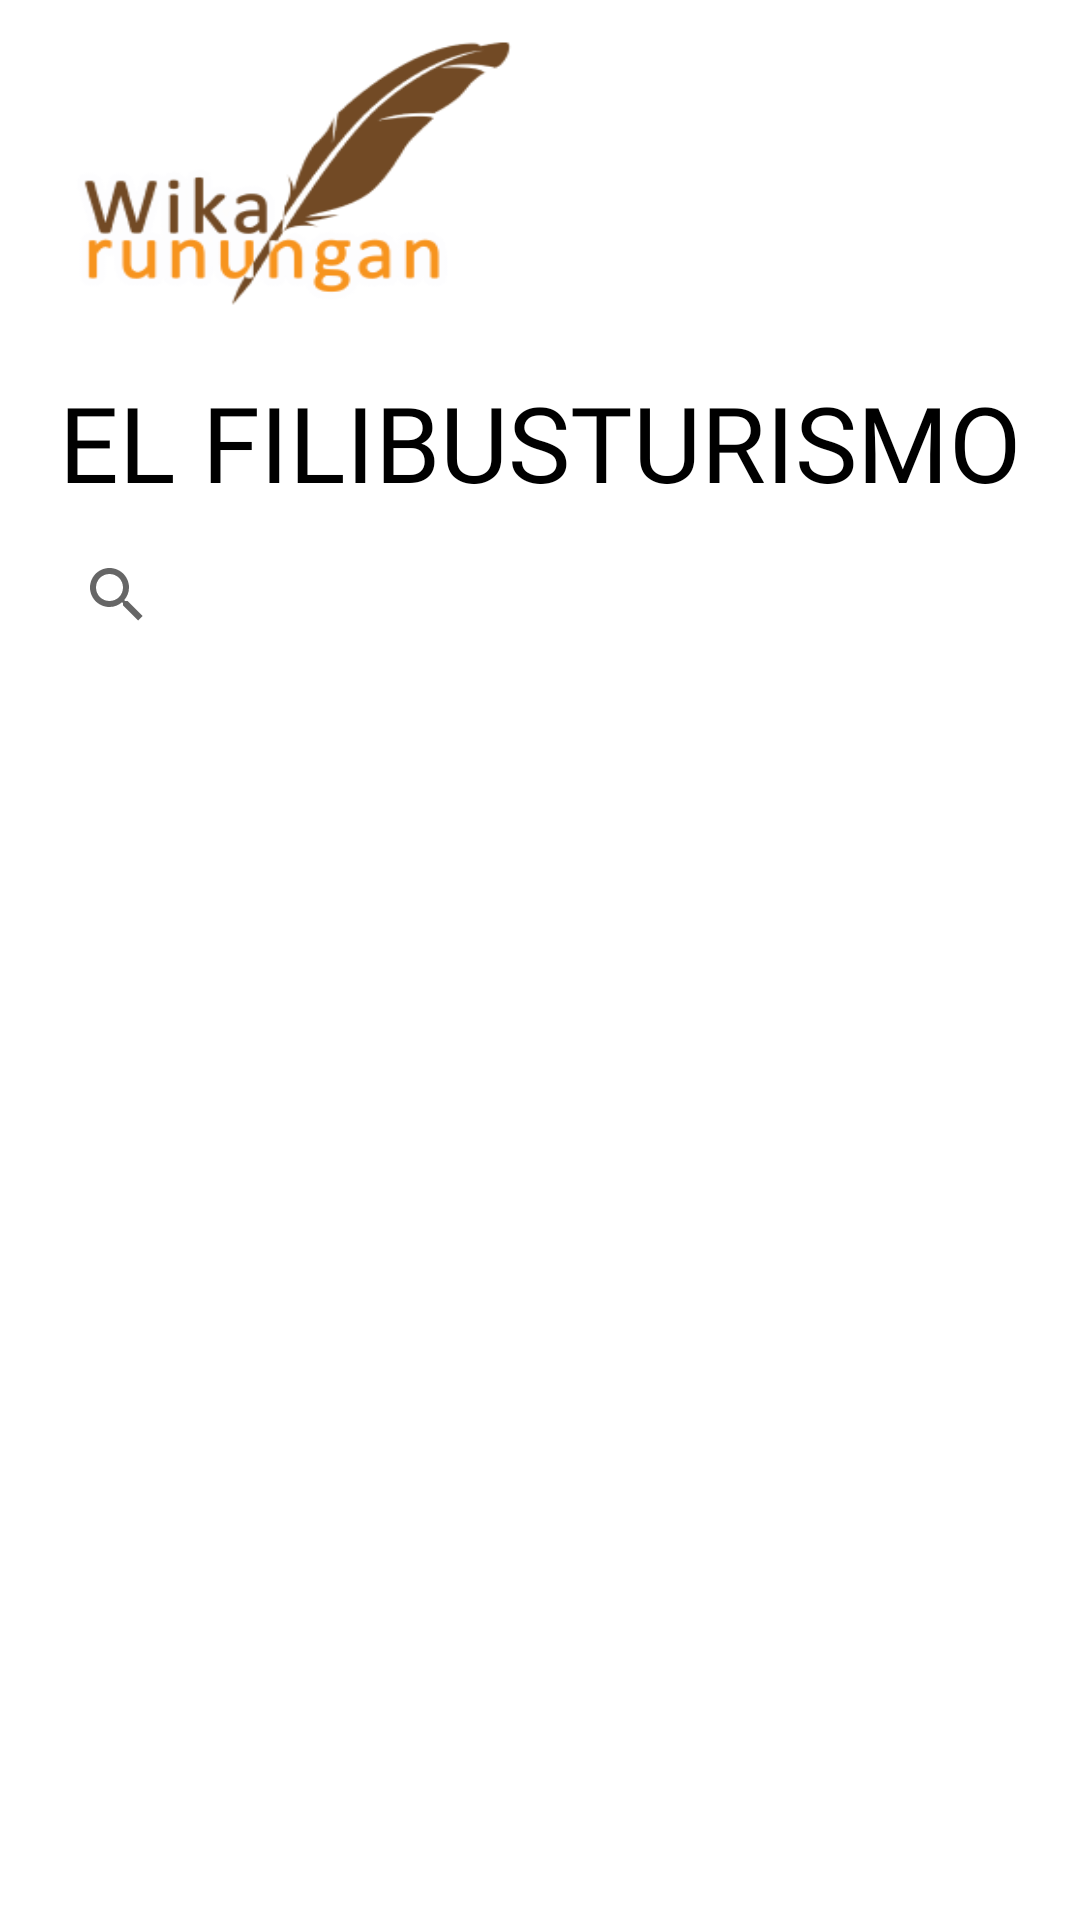

Android layout source for this screen:
<!-- AndroidManifest.xml: application theme Theme.WikaRunungan -->
<!-- res/layout/activity_elfili.xml -->
<?xml version="1.0" encoding="utf-8"?>
<androidx.constraintlayout.widget.ConstraintLayout xmlns:android="http://schemas.android.com/apk/res/android"
    xmlns:app="http://schemas.android.com/apk/res-auto"
    xmlns:tools="http://schemas.android.com/tools"
    android:layout_width="match_parent"
    android:layout_height="match_parent"
    android:background="@drawable/bg"
    tools:context=".ElfiliActivity">
    <ImageView
        android:id="@+id/imageView3"
        android:layout_width="180dp"
        android:layout_height="120dp"
        android:layout_marginTop="4dp"
        android:scaleType="fitXY"
        android:src="@drawable/logo"
        app:layout_constraintEnd_toEndOf="parent"
        app:layout_constraintHorizontal_bias="0.0"
        app:layout_constraintStart_toStartOf="parent"
        app:layout_constraintTop_toTopOf="parent" />

    <SearchView
        android:id="@+id/searchEt2"
        android:layout_width="350dp"
        android:layout_height="35dp"
        android:layout_margin="10dp"
        android:background="@drawable/searchbg"
        android:hint="Search"
        android:paddingStart="10dp"
        android:queryHint="Search"
        app:layout_constraintEnd_toEndOf="parent"
        app:layout_constraintStart_toStartOf="parent"
        app:layout_constraintTop_toBottomOf="@+id/txt" />

    <TextView
        android:id="@+id/txt"
        android:layout_width="wrap_content"
        android:layout_height="wrap_content"
        android:fontFamily="@font/asd"
        android:text="EL FILIBUSTURISMO"
        android:textColor="@color/black"
        android:textSize="35sp"
        app:layout_constraintEnd_toEndOf="parent"
        app:layout_constraintHorizontal_bias="0.5"
        app:layout_constraintStart_toStartOf="parent"
        app:layout_constraintTop_toBottomOf="@+id/imageView3" />

    <androidx.recyclerview.widget.RecyclerView
        android:id="@+id/recycler"
        android:layout_width="0dp"
        android:layout_height="0dp"
        android:layout_marginTop="1dp"
        app:layout_constraintBottom_toBottomOf="parent"
        app:layout_constraintEnd_toEndOf="parent"
        app:layout_constraintHorizontal_bias="0.5"
        app:layout_constraintStart_toStartOf="parent"
        app:layout_constraintTop_toBottomOf="@+id/searchEt2" />

</androidx.constraintlayout.widget.ConstraintLayout>
<!-- resources referenced by this layout -->
<resources>
  <color name="black">#FF000000</color>
  <!-- drawable logo: png bitmap (drawable, 18402 bytes) -->
  <style name="Theme.WikaRunungan" parent="Theme.MaterialComponents.DayNight.NoActionBar">
          
          <item name="colorPrimary">@color/purple_500</item>
          <item name="colorPrimaryVariant">@color/purple_700</item>
          <item name="colorOnPrimary">@color/white</item>
          
          <item name="colorSecondary">@color/teal_200</item>
          <item name="colorSecondaryVariant">@color/teal_700</item>
          <item name="colorOnSecondary">@color/black</item>
          
          <item name="android:statusBarColor">?attr/colorPrimaryVariant</item>
          
      </style>
  <color name="purple_500">#FF6200EE</color>
  <color name="purple_700">#FF3700B3</color>
  <color name="white">#FFFFFFFF</color>
  <color name="teal_200">#FF03DAC5</color>
  <color name="teal_700">#FF018786</color>
</resources>
